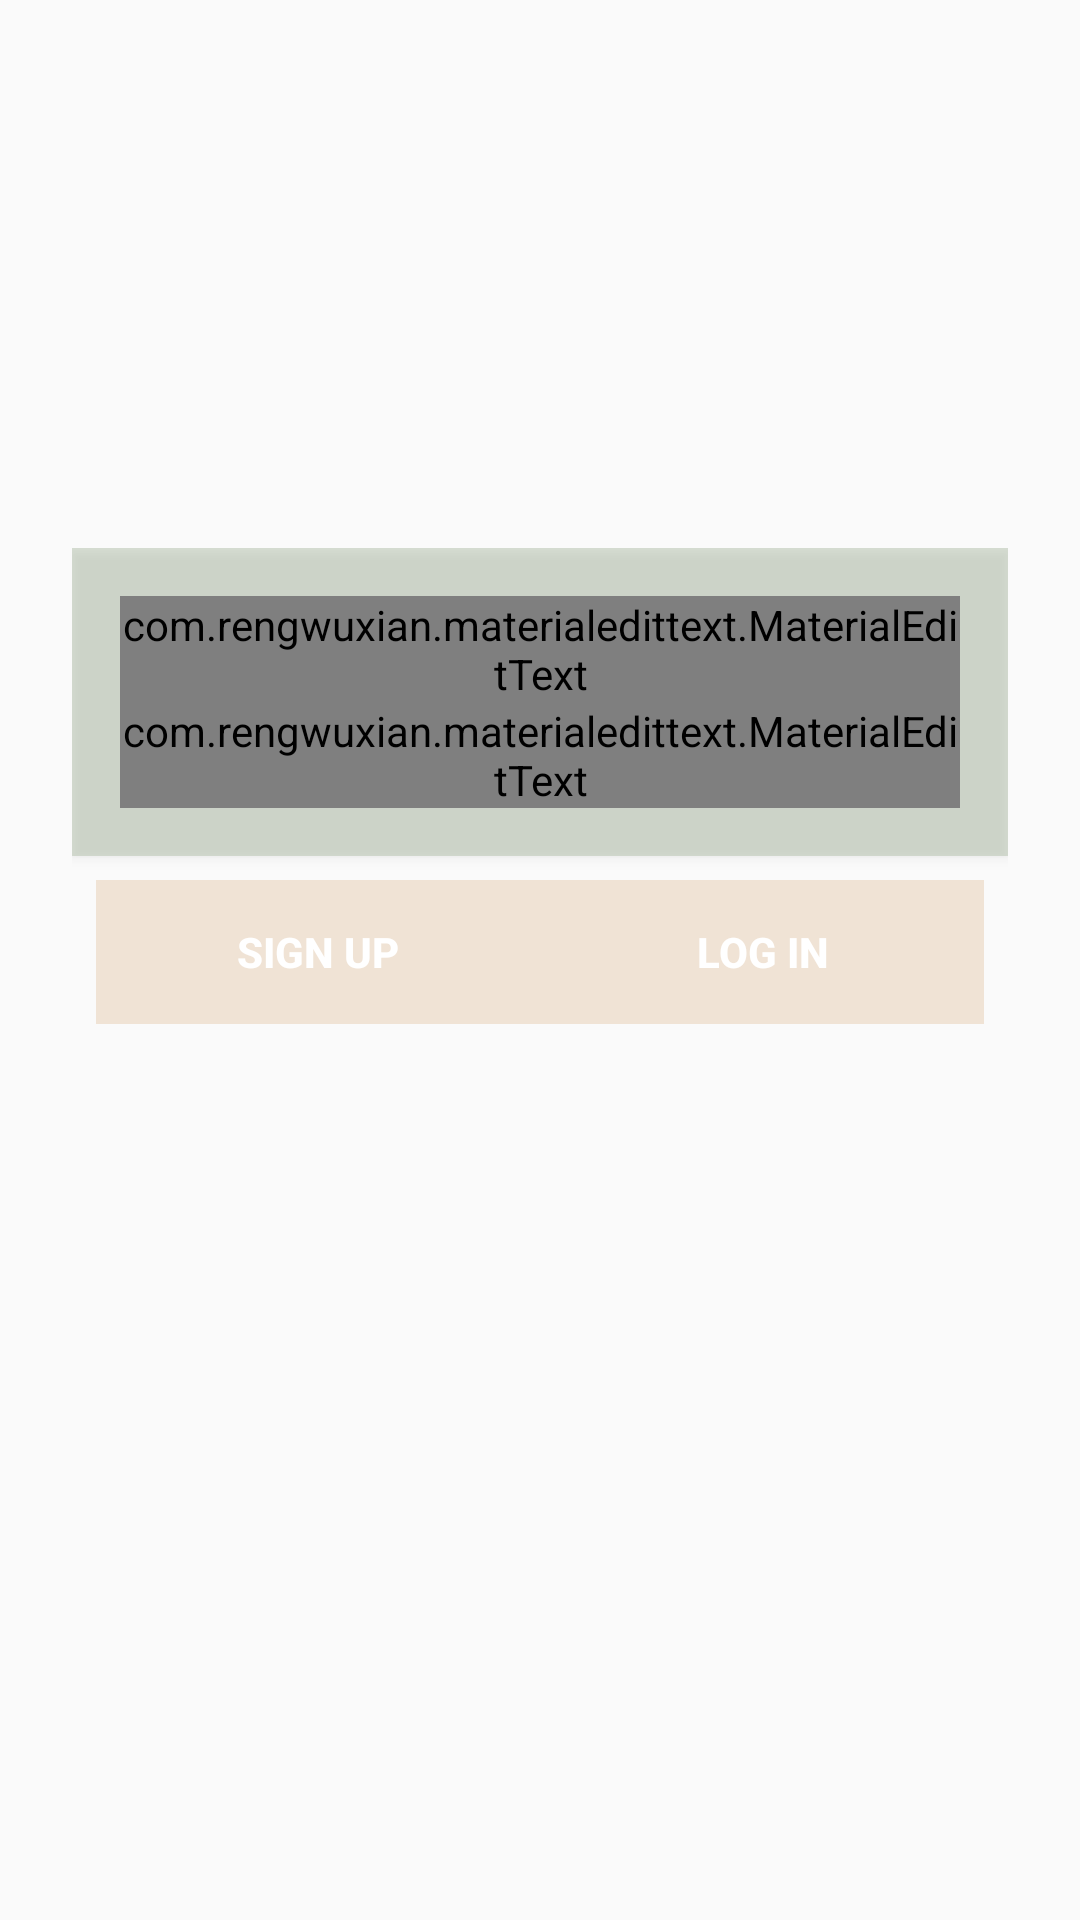

Write the Android layout XML for this screen, with the resource values it uses.
<!-- AndroidManifest.xml: application theme AppTheme -->
<!-- res/layout/activity_main.xml -->
<?xml version="1.0" encoding="utf-8"?>
<android.support.constraint.ConstraintLayout xmlns:android="http://schemas.android.com/apk/res/android"
    xmlns:app="http://schemas.android.com/apk/res-auto"
    xmlns:tools="http://schemas.android.com/tools"
    android:layout_width="match_parent"
    android:layout_height="match_parent"
    android:background="@drawable/bookswallpaperrt"
    tools:context=".MainActivity">


    <RelativeLayout

        android:layout_width="match_parent"
        android:layout_height="307dp"
        android:layout_margin="8dp"
        android:layout_marginTop="8dp"
        android:padding="16dp"
        app:layout_constraintBottom_toBottomOf="parent"
        app:layout_constraintLeft_toLeftOf="parent"
        app:layout_constraintRight_toRightOf="parent"
        app:layout_constraintTop_toTopOf="parent">



            <LinearLayout
                style="@style/Widget.AppCompat.Button.Colored"
                android:layout_width="match_parent"
                android:layout_height="wrap_content"
                android:orientation="vertical"
                android:id="@+id/loooo"
                android:background="#518ea483"
                android:padding="16dp">

                <com.rengwuxian.materialedittext.MaterialEditText

                    android:id="@+id/User"
                    android:layout_width="match_parent"
                    android:layout_height="wrap_content"
                    android:hint="user name"
                    android:textColor="@color/colorPrimary"
                    android:textColorHint="@color/colorPrimary"
                    android:textSize="24sp"
                    app:met_baseColor="@color/colorPrimary"
                    app:met_floatingLabel="highlight"
                    app:met_primaryColor="@color/colorPrimary"
                    app:met_singleLineEllipsis="true" />

                <com.rengwuxian.materialedittext.MaterialEditText
                    android:id="@+id/password"
                    android:layout_width="match_parent"
                    android:layout_height="wrap_content"
                    android:hint="password"
                    android:inputType="textPassword"
                    android:textColor="@color/colorPrimary"
                    android:textColorHint="@color/colorPrimary"
                    android:textSize="24sp"
                    app:met_baseColor="@color/colorPrimary"
                    app:met_floatingLabel="highlight"
                    app:met_primaryColor="@color/colorPrimary"
                    app:met_singleLineEllipsis="true" />


            </LinearLayout>



        <LinearLayout
            android:layout_width="match_parent"
            android:layout_height="wrap_content"
            android:layout_below="@+id/loooo"
            android:layout_margin="8dp"
            android:orientation="horizontal"
            android:weightSum="2">

            <Button
                android:id="@+id/btn_sign_up"
                style="@style/Widget.AppCompat.Button.Borderless"
                android:layout_width="0dp"
                android:layout_height="wrap_content"
                android:layout_weight="1"
                android:background="@drawable/ripple_effect"
                android:text="sign up"
                android:textColor="@color/cardview_light_background"
                android:textStyle="bold"
            />

            <Button
                style="@style/Widget.AppCompat.Button.Borderless"
                android:id="@+id/btn_log_inn"
                android:layout_width="0dp"
                android:layout_height="wrap_content"
                android:layout_weight="1"
                android:textColor="@color/cardview_light_background"
                android:background="@drawable/ripple_effect"
                android:text="log in"
                android:textStyle="bold"/>


        </LinearLayout>

    </RelativeLayout>




</android.support.constraint.ConstraintLayout>
<!-- resources referenced by this layout -->
<resources>
  <color name="colorPrimary">#2d2f3c</color>
  <!-- drawable ripple_effect (drawable) -->
  <?xml version="1.0" encoding="utf-8"?>
  <ripple
      xmlns:android="http://schemas.android.com/apk/res/android"
      android:color="@color/colorAccent">
      <item>
          <shape
              android:shape="rectangle">
              <solid android:color="#4ad6a979" />
          </shape>
      </item>
  </ripple>
  <style name="AppTheme" parent="Theme.AppCompat.Light.NoActionBar">
          
          <item name="colorPrimary">@color/colorPrimary</item>
          <item name="colorPrimaryDark">@color/colorPrimaryDark</item>
          <item name="colorAccent">@color/colorAccent</item>
      </style>
  <color name="colorAccent">#565866 </color>
  <color name="colorPrimaryDark">#030516</color>
</resources>
